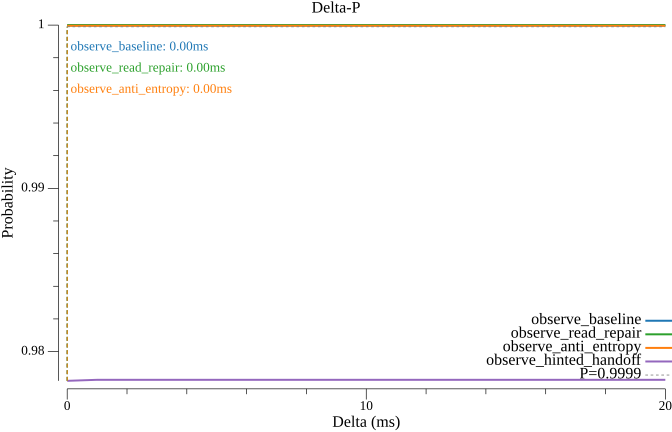

Values plotted in this chart, from the file beside it:
delta_ms, observe_baseline, observe_read_repair, observe_anti_entropy, observe_hinted_handoff
0.000000, 1, 1, 1, 0.9782
1, 1, 1, 1, 0.9783
2, 1, 1, 1, 0.9783
3, 1, 1, 1, 0.9783
4, 1, 1, 1, 0.9783
5, 1, 1, 1, 0.9783
6, 1, 1, 1, 0.9783
7, 1, 1, 1, 0.9783
8, 1, 1, 1, 0.9783
9, 1, 1, 1, 0.9783
10, 1, 1, 1, 0.9783
11, 1, 1, 1, 0.9783
12, 1, 1, 1, 0.9783
13, 1, 1, 1, 0.9783
14, 1, 1, 1, 0.9783
15, 1, 1, 1, 0.9783
16, 1, 1, 1, 0.9783
17, 1, 1, 1, 0.9783
18, 1, 1, 1, 0.9783
19, 1, 1, 1, 0.9783
20, 1, 1, 1, 0.9783
